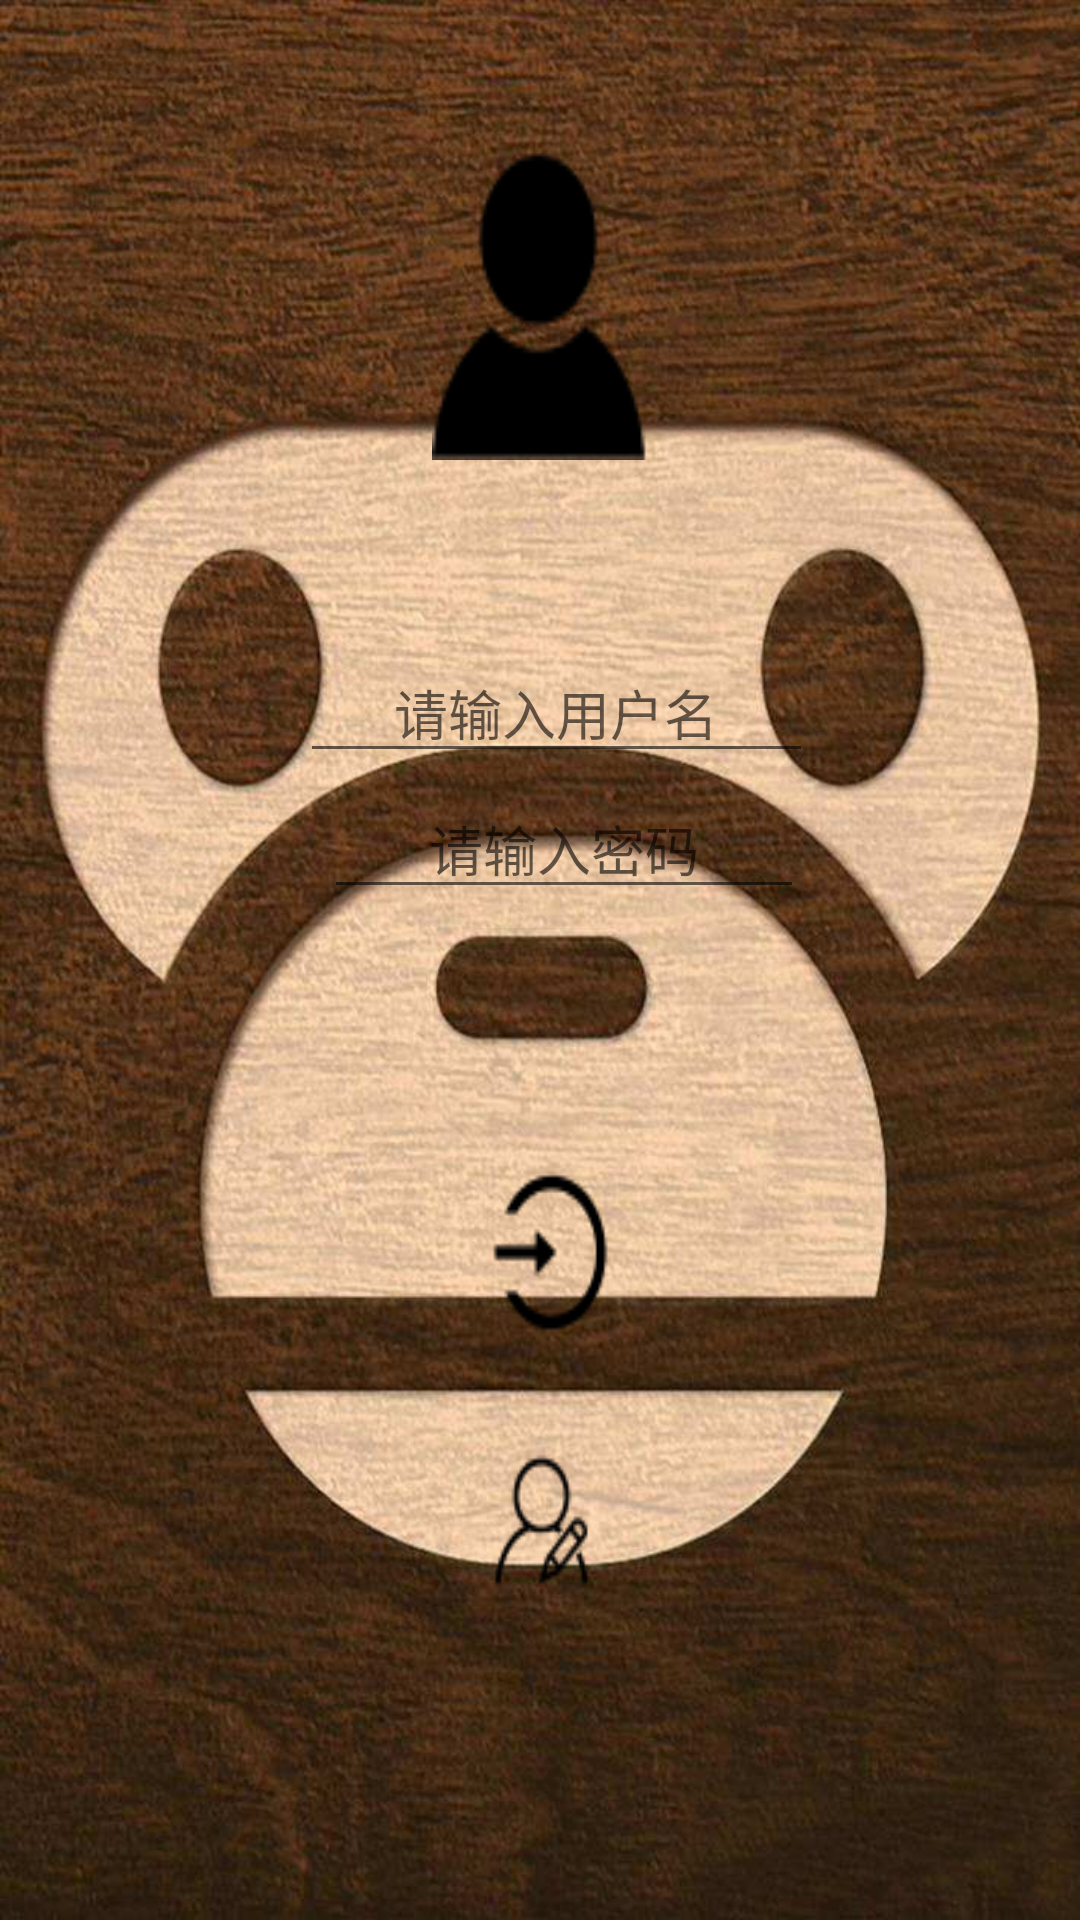

Layout XML and referenced resources for this Android screen:
<!-- AndroidManifest.xml: application theme AppTheme -->
<!-- res/layout/activity_login.xml -->
<?xml version="1.0" encoding="utf-8"?>
<RelativeLayout xmlns:android="http://schemas.android.com/apk/res/android"
    xmlns:app="http://schemas.android.com/apk/res-auto"
    xmlns:tools="http://schemas.android.com/tools"
    android:layout_width="match_parent"
    android:layout_height="match_parent"
    android:background="@mipmap/background_login"
    tools:context=".LoginActivity">

    <Button
        android:id="@+id/touxiang"
        android:layout_width="96dp"
        android:layout_height="70dp"
        android:layout_above="@+id/user_name"
        android:layout_alignParentStart="true"
        android:layout_alignParentLeft="true"
        android:layout_alignParentTop="true"
        android:layout_alignParentEnd="true"
        android:layout_alignParentRight="true"
        android:layout_marginStart="144dp"
        android:layout_marginLeft="144dp"
        android:layout_marginTop="50dp"
        android:layout_marginEnd="144dp"
        android:layout_marginRight="144dp"
        android:layout_marginBottom="60dp"
        android:background="@mipmap/touxiang" />

    <EditText
        android:id="@+id/user_name"
        android:layout_width="195dp"
        android:layout_height="wrap_content"
        android:layout_above="@+id/user_password"
        android:layout_alignParentStart="true"
        android:layout_alignParentLeft="true"
        android:layout_alignParentEnd="true"
        android:layout_alignParentRight="true"
        android:layout_marginStart="100dp"
        android:layout_marginLeft="100dp"
        android:layout_marginTop="1dp"
        android:layout_marginEnd="89dp"
        android:layout_marginRight="89dp"
        android:layout_marginBottom="2dp"
        android:gravity="center"
        android:hint="请输入用户名" />

    <EditText
        android:id="@+id/user_password"
        android:layout_width="wrap_content"
        android:layout_height="wrap_content"
        android:layout_above="@+id/btn_login"
        android:layout_alignParentStart="true"
        android:layout_alignParentLeft="true"
        android:layout_alignParentEnd="true"
        android:layout_alignParentRight="true"
        android:layout_marginStart="108dp"
        android:layout_marginLeft="108dp"
        android:layout_marginEnd="92dp"
        android:layout_marginRight="92dp"
        android:layout_marginBottom="84dp"
        android:ems="10"
        android:gravity="center"
        android:hint="请输入密码"
        android:inputType="textPassword" />

    <Button
        android:id="@+id/btn_login"
        android:layout_width="wrap_content"
        android:layout_height="61dp"
        android:layout_alignParentStart="true"
        android:layout_alignParentLeft="true"
        android:layout_alignParentEnd="true"
        android:layout_alignParentRight="true"
        android:layout_alignParentBottom="true"
        android:layout_marginStart="162dp"
        android:layout_marginLeft="162dp"
        android:layout_marginEnd="155dp"
        android:layout_marginRight="155dp"
        android:layout_marginBottom="192dp"
        android:background="@mipmap/relogin"
        android:onClick="loGin" />

    <Button
        android:id="@+id/btn_register"
        android:layout_width="wrap_content"
        android:layout_height="58dp"
        android:layout_alignParentStart="true"
        android:layout_alignParentLeft="true"
        android:layout_alignParentEnd="true"
        android:layout_alignParentRight="true"
        android:layout_alignParentBottom="true"
        android:layout_marginStart="159dp"
        android:layout_marginLeft="159dp"
        android:layout_marginEnd="158dp"
        android:layout_marginRight="158dp"
        android:layout_marginBottom="104dp"
        android:background="@mipmap/reregister"
        android:onClick="reGister" />

</RelativeLayout>
<!-- resources referenced by this layout -->
<resources>
  <!-- mipmap background_login: jpg bitmap (mipmap-xxhdpi, 90846 bytes) -->
  <!-- mipmap relogin: png bitmap (mipmap-xxhdpi, 1441 bytes) -->
  <!-- mipmap reregister: png bitmap (mipmap-xxhdpi, 1573 bytes) -->
  <!-- mipmap touxiang: png bitmap (mipmap-xhdpi, 1554 bytes) -->
  <style name="AppTheme" parent="Theme.AppCompat.Light.DarkActionBar">
          
          <item name="colorPrimary">@color/colorPrimary</item>
          <item name="colorPrimaryDark">@color/colorPrimaryDark</item>
          <item name="colorAccent">@color/colorAccent</item>
          <item name="colorButtonNormal">@color/colorAccent</item>
      </style>
  <color name="colorPrimary">#ff80ab</color>
  <color name="colorPrimaryDark">#f48fb0</color>
  <color name="colorAccent">#ffffff</color>
</resources>
